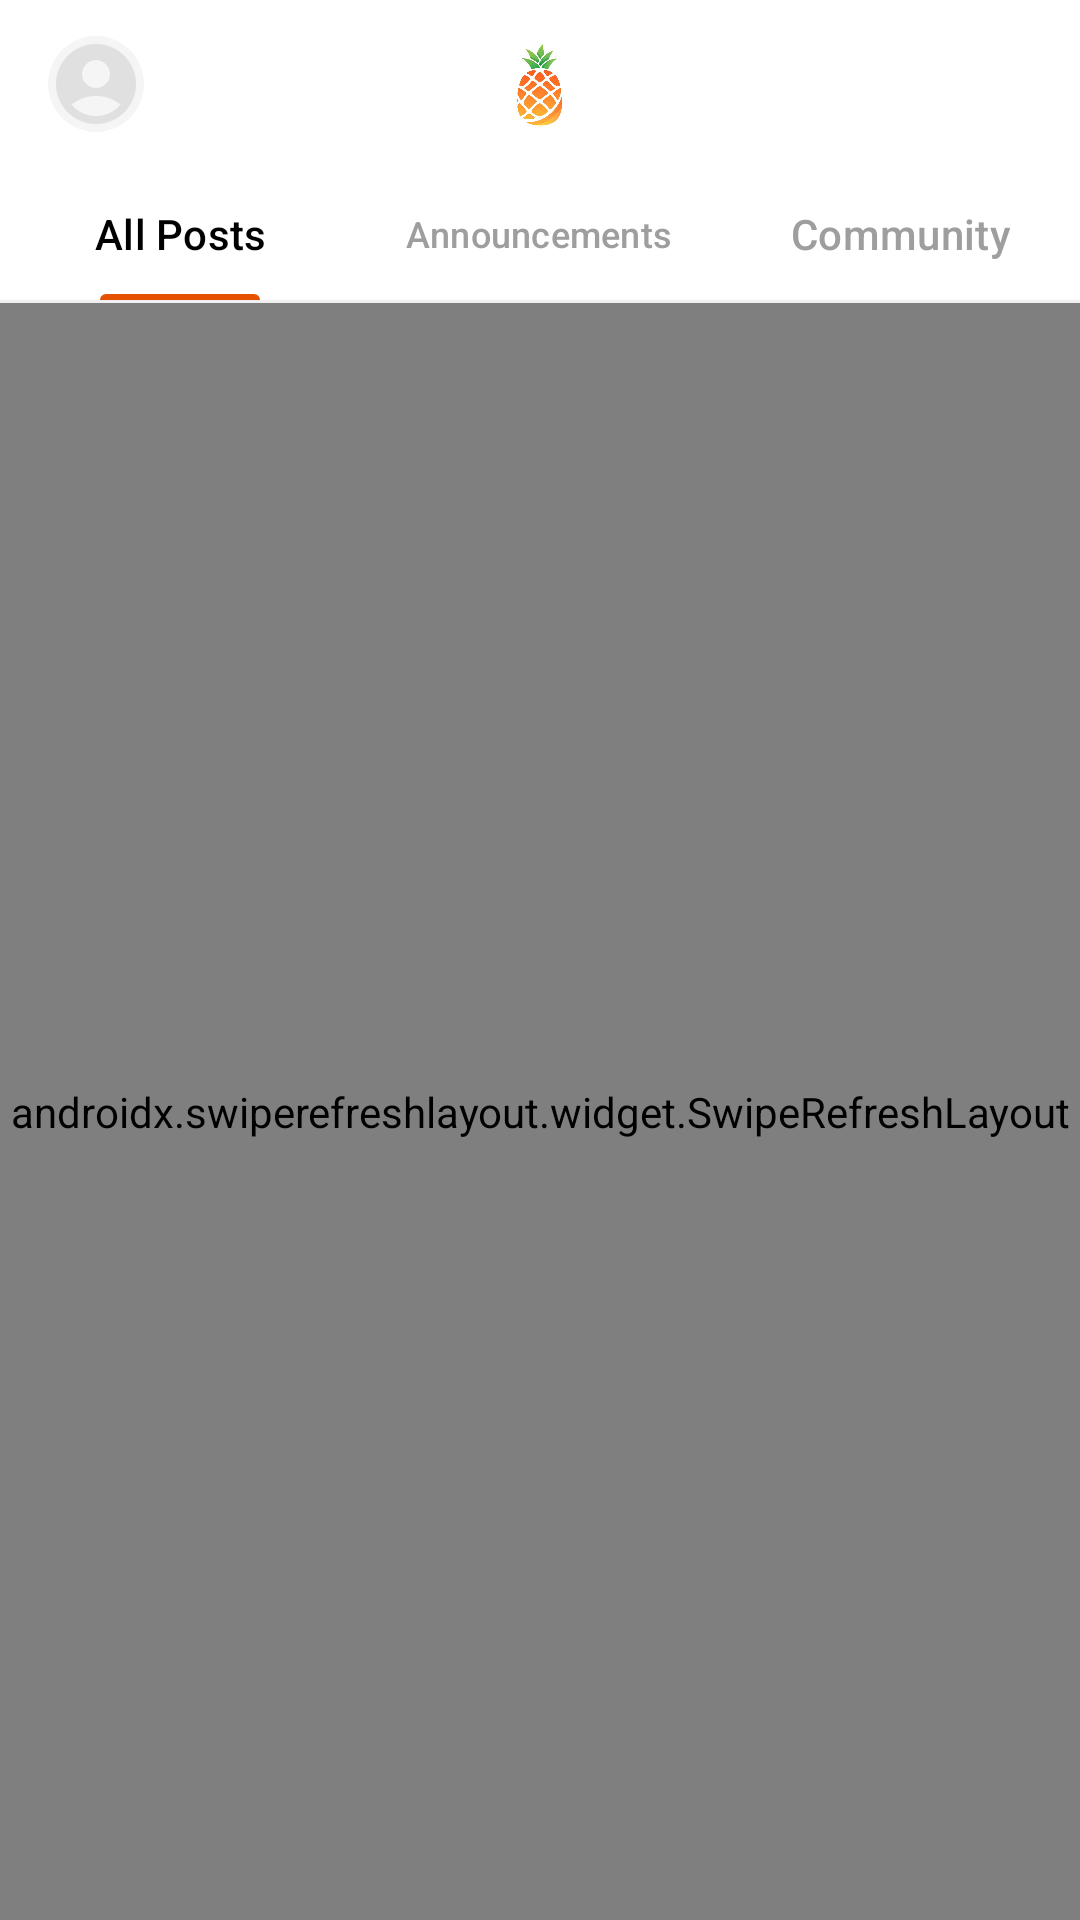

This screen was rendered from an Android layout file. Write that file and the resources it references.
<!-- AndroidManifest.xml: application theme Theme.MyNanasApp -->
<!-- res/layout/fragment_entrepreneur_feed.xml -->
<?xml version="1.0" encoding="utf-8"?>
<androidx.constraintlayout.widget.ConstraintLayout xmlns:android="http://schemas.android.com/apk/res/android"
    xmlns:app="http://schemas.android.com/apk/res-auto"
    xmlns:tools="http://schemas.android.com/tools"
    android:layout_width="match_parent"
    android:layout_height="match_parent"
    android:background="@color/white"
    android:fitsSystemWindows="true">

    
    <androidx.constraintlayout.widget.ConstraintLayout
        android:id="@+id/header_container"
        android:layout_width="match_parent"
        android:layout_height="56dp"
        android:background="@color/white"
        android:elevation="0dp"
        android:paddingHorizontal="16dp"
        app:layout_constraintTop_toTopOf="parent">

        
        <androidx.cardview.widget.CardView
            android:id="@+id/cv_feed_avatar"
            android:layout_width="32dp"
            android:layout_height="32dp"
            app:cardCornerRadius="16dp"
            app:cardElevation="0dp"
            android:clickable="true"
            android:focusable="true"
            android:foreground="?attr/selectableItemBackground"
            app:layout_constraintBottom_toBottomOf="parent"
            app:layout_constraintStart_toStartOf="parent"
            app:layout_constraintTop_toTopOf="parent">

            <ImageView
                android:id="@+id/iv_header_avatar"
                android:layout_width="match_parent"
                android:layout_height="match_parent"
                android:background="#F5F5F5"
                android:scaleType="centerCrop"
                android:src="@drawable/ic_avatar_placeholder" />
        </androidx.cardview.widget.CardView>

        
        <ImageView
            android:layout_width="28dp"
            android:layout_height="28dp"
            android:src="@drawable/mynanas_logo_3"
            app:layout_constraintBottom_toBottomOf="parent"
            app:layout_constraintEnd_toEndOf="parent"
            app:layout_constraintStart_toStartOf="parent"
            app:layout_constraintTop_toTopOf="parent" />

        
        <ImageView
            android:id="@+id/btn_add_post"
            android:layout_width="32dp"
            android:layout_height="32dp"
            android:background="?attr/selectableItemBackgroundBorderless"
            android:padding="2dp"
            android:src="@drawable/ic_add_thin"
            app:layout_constraintBottom_toBottomOf="parent"
            app:layout_constraintEnd_toEndOf="parent"
            app:layout_constraintTop_toTopOf="parent"
            app:tint="@color/gov_orange_primary" />

    </androidx.constraintlayout.widget.ConstraintLayout>

    
    <com.google.android.material.tabs.TabLayout
        android:id="@+id/tab_layout_feed"
        android:layout_width="match_parent"
        android:layout_height="44dp"
        android:background="@color/white"
        app:layout_constraintTop_toBottomOf="@+id/header_container"
        app:tabGravity="fill"
        app:tabIndicatorColor="@color/gov_orange_primary"
        app:tabIndicatorFullWidth="false"
        app:tabIndicatorHeight="2dp"
        app:tabMode="fixed"
        app:tabSelectedTextColor="@color/black"
        app:tabTextColor="#9E9E9E">

        <com.google.android.material.tabs.TabItem
            android:layout_width="wrap_content"
            android:layout_height="wrap_content"
            android:text="All Posts" />

        <com.google.android.material.tabs.TabItem
            android:layout_width="wrap_content"
            android:layout_height="wrap_content"
            android:text="Announcements" />

        <com.google.android.material.tabs.TabItem
            android:layout_width="wrap_content"
            android:layout_height="wrap_content"
            android:text="Community" />
    </com.google.android.material.tabs.TabLayout>

    <View
        android:id="@+id/divider"
        android:layout_width="match_parent"
        android:layout_height="1dp"
        android:background="#F0F0F0"
        app:layout_constraintTop_toBottomOf="@+id/tab_layout_feed" />

    
    <androidx.swiperefreshlayout.widget.SwipeRefreshLayout
        android:id="@+id/swipe_refresh"
        android:layout_width="match_parent"
        android:layout_height="0dp"
        app:layout_constraintBottom_toBottomOf="parent"
        app:layout_constraintTop_toBottomOf="@+id/divider">

        <androidx.recyclerview.widget.RecyclerView
            android:id="@+id/recycler_feed"
            android:layout_width="match_parent"
            android:layout_height="match_parent"
            android:clipToPadding="false"
            android:paddingTop="8dp"
            android:paddingBottom="80dp" />
    </androidx.swiperefreshlayout.widget.SwipeRefreshLayout>

    
    <LinearLayout
        android:id="@+id/layout_empty_state"
        android:layout_width="wrap_content"
        android:layout_height="wrap_content"
        android:gravity="center"
        android:orientation="vertical"
        android:visibility="gone"
        app:layout_constraintBottom_toBottomOf="parent"
        app:layout_constraintEnd_toEndOf="parent"
        app:layout_constraintStart_toStartOf="parent"
        app:layout_constraintTop_toBottomOf="@+id/divider">

        <ImageView
            android:layout_width="100dp"
            android:layout_height="100dp"
            android:src="@drawable/ic_tab_posts"
            app:tint="#E0E0E0" />

        <TextView
            android:id="@+id/tv_empty_title"
            android:layout_width="wrap_content"
            android:layout_height="wrap_content"
            android:layout_marginTop="16dp"
            android:text="No posts found"
            android:textColor="#9E9E9E"
            android:textSize="16sp"
            android:textStyle="bold" />
    </LinearLayout>

</androidx.constraintlayout.widget.ConstraintLayout>
<!-- resources referenced by this layout -->
<resources>
  <color name="black">#FF000000</color>
  <color name="gov_orange_primary">#E65100</color>
  <color name="white">#FFFFFFFF</color>
  <!-- drawable ic_avatar_placeholder (drawable) -->
  <?xml version="1.0" encoding="utf-8"?>
  <vector xmlns:android="http://schemas.android.com/apk/res/android"
      android:width="24dp"
      android:height="24dp"
      android:viewportWidth="24"
      android:viewportHeight="24">
      <path
          android:fillColor="#E0E0E0"
          android:pathData="M12,2C6.48,2 2,6.48 2,12s4.48,10 10,10 10,-4.48 10,-10S17.52,2 12,2zM12,6c1.93,0 3.5,1.57 3.5,3.5S13.93,13 12,13s-3.5,-1.57 -3.5,-3.5S10.07,6 12,6zM12,20c-2.03,0 -4.43,-0.82 -6.14,-2.88C7.55,15.8 9.68,15 12,15s4.45,0.8 6.14,2.12C16.43,19.18 14.03,20 12,20z"/>
  </vector>
  <!-- drawable ic_tab_posts (drawable) -->
  <?xml version="1.0" encoding="utf-8"?>
  <vector xmlns:android="http://schemas.android.com/apk/res/android"
      android:width="24dp"
      android:height="24dp"
      android:viewportWidth="24"
      android:viewportHeight="24">
      <path android:fillColor="#FF000000" android:pathData="M3,3v8h8V3H3zM9,9H5V5h4V9zM3,13v8h8v-8H3zM9,19H5v-4h4V19zM13,3v8h8V3H13zM19,9h-4V5h4V9zM13,13v8h8v-8H13zM19,19h-4v-4h4V19z"/>
  </vector>
  <!-- drawable mynanas_logo_3: png bitmap (drawable, 299677 bytes) -->
  <style name="Theme.MyNanasApp" parent="Base.Theme.MyNanasApp" />
  <style name="Base.Theme.MyNanasApp" parent="Theme.Material3.DayNight.NoActionBar">
          <item name="android:statusBarColor">@color/white</item>
          <item name="android:windowLightStatusBar">true</item>
          <item name="android:windowTranslucentStatus">false</item>
      </style>
</resources>
